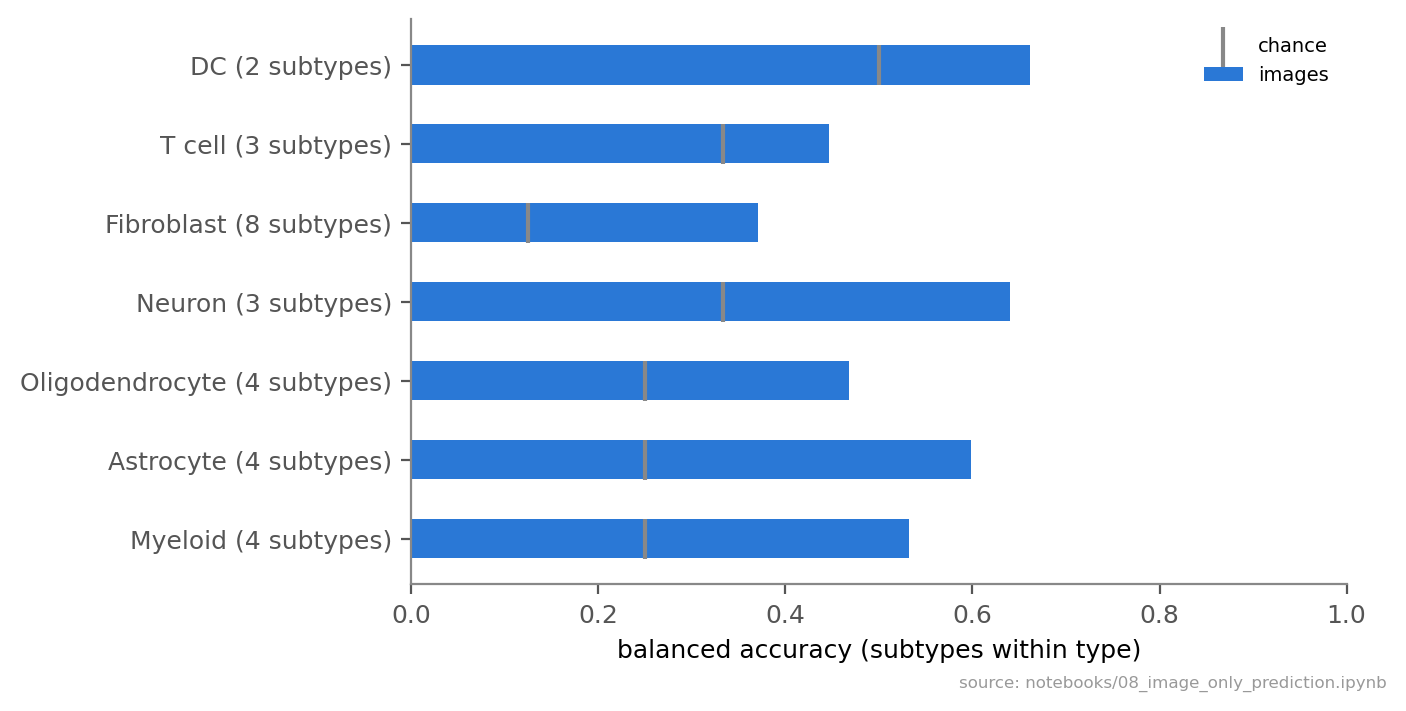

The data file committed next to this chart (first rows):
parent, subtypes, balanced acc., macro F1, chance (balanced), n
Myeloid, Microglia (0.72), MDM (0.53), CAM (0.61)…, 0.5326, 0.5252, 0.25, 15911
Astrocyte, Reactive_AST (0.68), Homo_AST (0.60), Ne…, 0.5981, 0.5655, 0.25, 12761
Oligodendrocyte, MOL (0.65), DAO (0.48), NFOL (0.56), OPC…, 0.468, 0.4668, 0.25, 16438
Neuron, Exc (0.57), Inh (0.63), Chol (0.72), 0.6401, 0.6372, 0.3333, 12169
Fibroblast, Fibroblast (0.25), Meningeal FBs (0.56),…, 0.3709, 0.3557, 0.125, 24271
T cell, CD4+ T Cell (0.74), CD8+ T Cell (0.54), …, 0.4466, 0.4192, 0.3333, 6344
DC, GMP-DC (0.87), CLP-DC (0.45), 0.6612, 0.6437, 0.5, 5772
